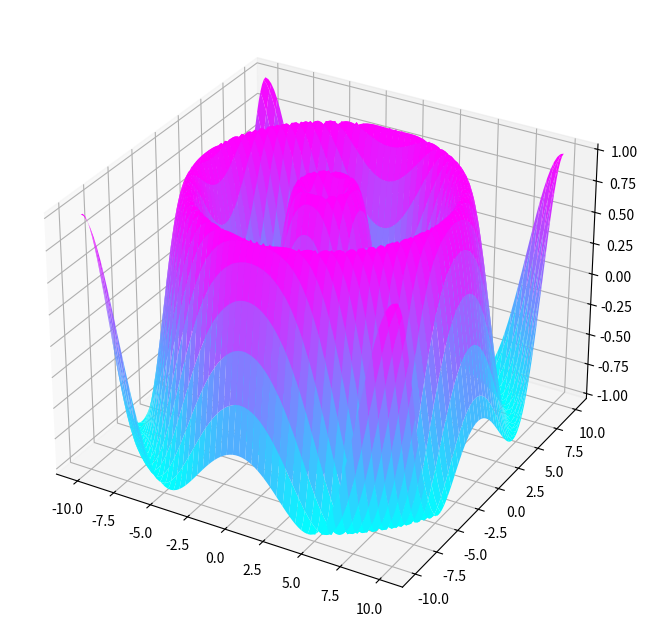

Source code (Python):
import matplotlib.pyplot as plt
import numpy as np
import matplotlib.cm as cm  # 颜色映射
# -------------------
fig = plt.figure(figsize=(12, 8))
ax = plt.subplot(111, projection="3d")
# -------------------
x = np.linspace(-10, 10, 100)
y = np.linspace(-10, 10, 100)
x, y = np.meshgrid(x, y)
z = np.sin((x**2+y**2)**(1/2))
# -------------------
ax.plot_surface(x, y, z, cmap=cm.cool)
# -------------------
plt.show()
